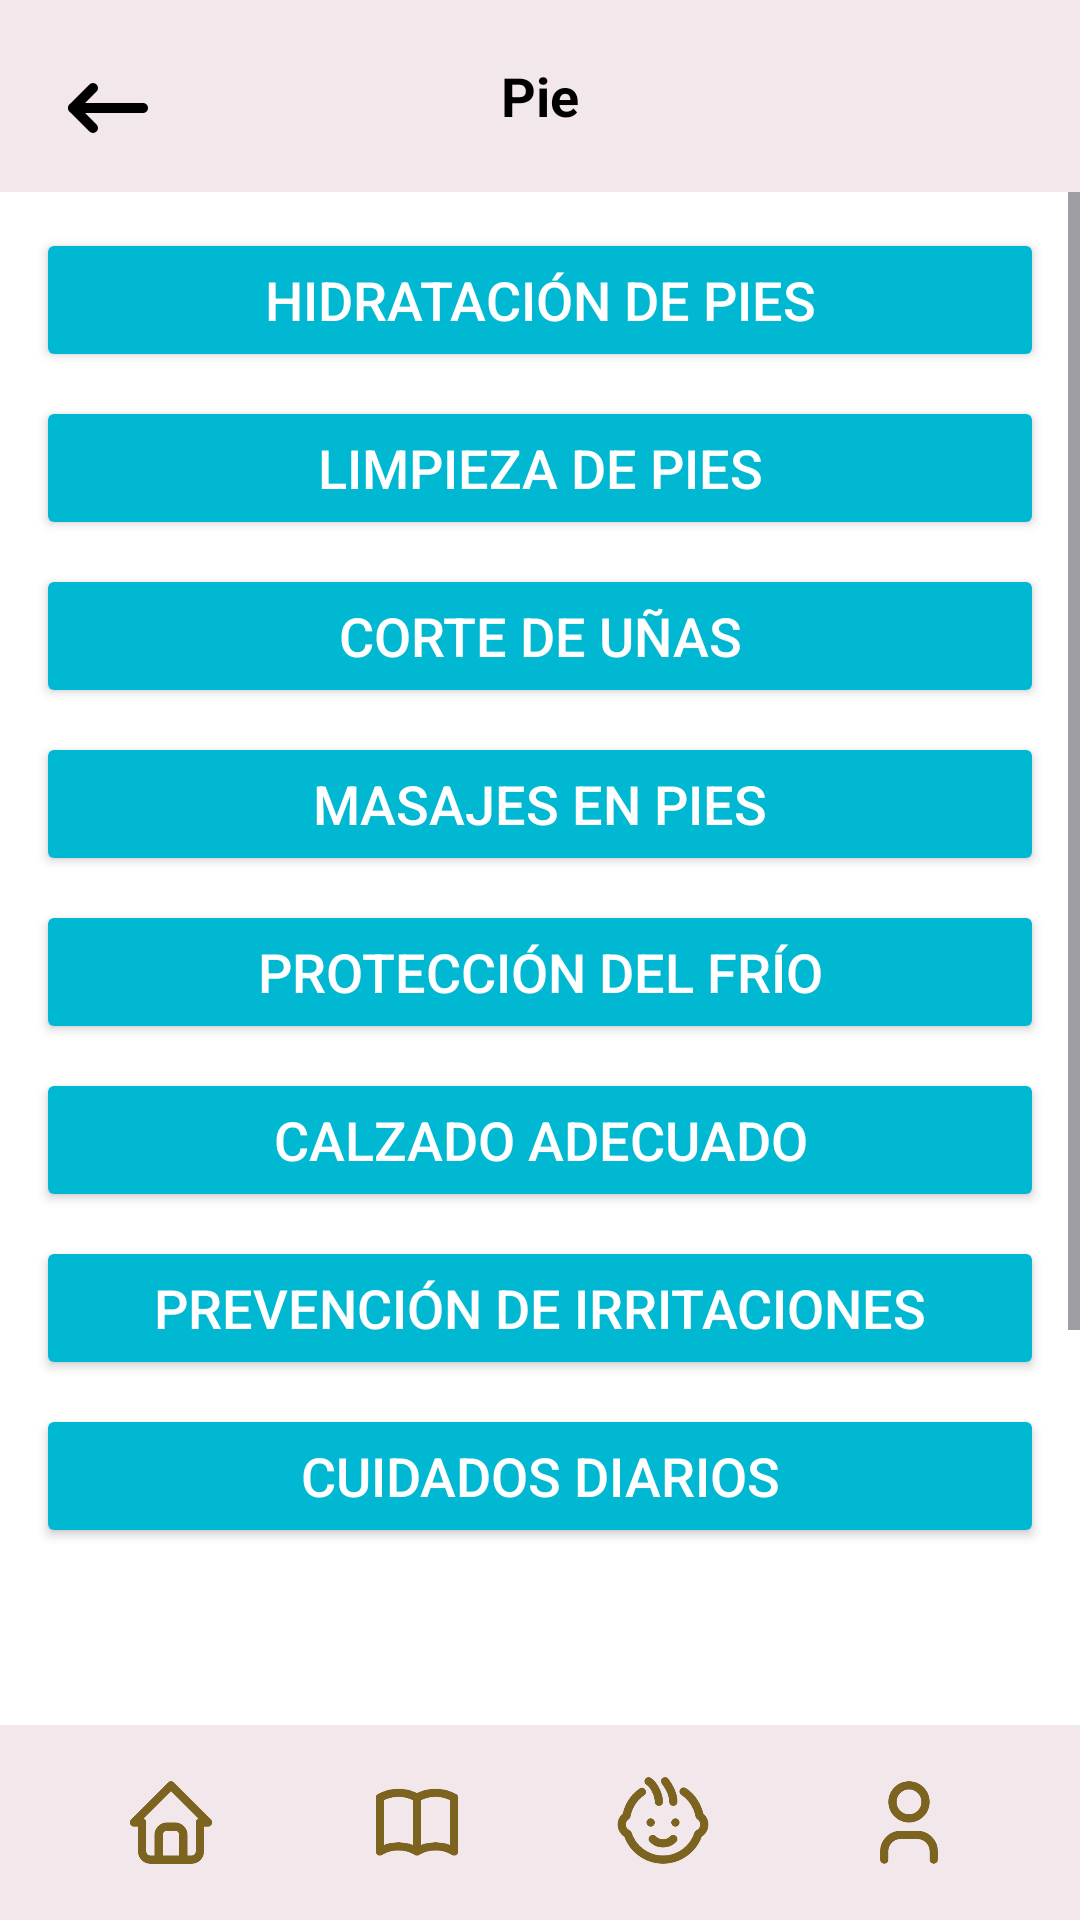

Layout XML and referenced resources for this Android screen:
<!-- AndroidManifest.xml: application theme Theme.BabyHarmonyApplication -->
<!-- res/layout/pies_seccion.xml -->
<?xml version="1.0" encoding="utf-8"?>
<LinearLayout xmlns:android="http://schemas.android.com/apk/res/android"
    xmlns:app="http://schemas.android.com/apk/res-auto"
    android:layout_width="match_parent"
    android:layout_height="match_parent"
    android:orientation="vertical"
    android:background="@color/white">

    <androidx.appcompat.widget.Toolbar
        android:layout_width="match_parent"
        android:layout_height="?attr/actionBarSize"
        android:background="@color/rosado"
>

        <ImageButton
            android:id="@+id/navigation_icon"
            android:layout_width="40dp"
            android:layout_height="40dp"
            android:layout_margin="16dp"
            android:adjustViewBounds="true"
            android:background="@android:color/transparent"
            android:onClick="navigateBack"
            android:scaleType="fitCenter"
            android:src="@drawable/patra"
            android:layout_gravity="start|center_vertical" />

        <TextView
            android:id="@+id/seccion_aprender"
            android:layout_width="wrap_content"
            android:layout_height="wrap_content"
            android:text="@string/pie"
            android:textColor="@color/black"
            android:textSize="18sp"
            android:textStyle="bold"
            android:gravity="center"
            android:layout_gravity="center" />

        <ImageButton
            android:id="@+id/settings_button"
            android:layout_width="wrap_content"
            android:layout_height="31dp"
            android:layout_gravity="end|center_vertical"
            android:layout_marginEnd="9dp"
            android:background="?attr/selectableItemBackgroundBorderless"
            android:src="@drawable/settings"
            android:onClick="navigateSettings"
            android:scaleType="centerInside"
            android:adjustViewBounds="true" />
    </androidx.appcompat.widget.Toolbar>

    <ScrollView
        android:layout_width="match_parent"
        android:layout_height="0dp"
        android:layout_weight="1">
    <LinearLayout
        android:layout_width="match_parent"
        android:layout_height="547dp"
        android:orientation="vertical"
        android:padding="12dp"
        android:paddingTop="16dp"
        android:paddingBottom="13dp">
        <Button
            android:layout_width="match_parent"
            android:layout_height="wrap_content"
            android:layout_marginBottom="8dp"
            android:backgroundTint="@color/azu"
            android:onClick="onHidratacionPiesBebeClick"
            android:text="Hidratación de Pies"
            android:textColor="@color/white"
            android:textSize="18sp"
            app:cornerRadius="8dp" />

        <Button
            android:layout_width="match_parent"
            android:layout_height="wrap_content"
            android:text="Limpieza de Pies"
            android:textColor="@color/white"
            app:cornerRadius="8dp"
            android:textSize="18sp"
            android:backgroundTint="@color/azu"
            android:layout_marginBottom="8dp"
            android:onClick="onLimpiezaPiesBebeClick"/>

        <Button
            android:layout_width="match_parent"
            android:layout_height="wrap_content"
            android:text="Corte de Uñas"
            android:textColor="@color/white"
            android:textSize="18sp"
            app:cornerRadius="8dp"
            android:backgroundTint="@color/azu"
            android:layout_marginBottom="8dp"
            android:onClick="onCorteUnasBebeClick"/>

        <Button
            android:layout_width="match_parent"
            android:layout_height="wrap_content"
            android:text="Masajes en Pies"
            android:textColor="@color/white"
            app:cornerRadius="8dp"
            android:textSize="18sp"
            android:backgroundTint="@color/azu"
            android:layout_marginBottom="8dp"
            android:onClick="onMasajesPiesBebeClick"/>

        <Button
            android:layout_width="match_parent"
            android:layout_height="wrap_content"
            android:text="Protección del Frío"
            android:textColor="@color/white"
            android:textSize="18sp"
            app:cornerRadius="8dp"
            android:backgroundTint="@color/azu"
            android:layout_marginBottom="8dp"
            android:onClick="onProteccionFrioClick"/>

        <Button
            android:layout_width="match_parent"
            android:layout_height="wrap_content"
            android:text="Calzado Adecuado"
            android:textColor="@color/white"
            android:textSize="18sp"
            app:cornerRadius="8dp"
            android:backgroundTint="@color/azu"
            android:layout_marginBottom="8dp"
            android:onClick="onCalzadoAdecuadoClick"/>

        <Button
            android:layout_width="match_parent"
            android:layout_height="wrap_content"
            android:text="Prevención de Irritaciones"
            android:textColor="@color/white"
            android:textSize="18sp"
            app:cornerRadius="8dp"
            android:backgroundTint="@color/azu"
            android:layout_marginBottom="8dp"
            android:onClick="onPrevencionIrritacionesClick"/>

        <Button
            android:layout_width="match_parent"
            android:layout_height="wrap_content"
            android:text="Cuidados Diarios"
            android:textColor="@color/white"
            android:textSize="18sp"
            android:backgroundTint="@color/azu"
            android:layout_marginBottom="8dp"
            app:cornerRadius="8dp"
            android:onClick="onCuidadosDiariosClick"/>

        <Button
            android:layout_width="match_parent"
            android:layout_height="wrap_content"
            android:text="Tratamientos Especiales"
            android:textColor="@color/white"
            android:textSize="18sp"
            android:backgroundTint="@color/azu"
            android:layout_marginBottom="16dp"
            app:cornerRadius="8dp"
            android:onClick="onTratamientosEspecialesClick"/>

    </LinearLayout>
    </ScrollView>

    <LinearLayout
        android:layout_width="match_parent"
        android:layout_height="65dp"
        android:background="@color/rosado"
        android:orientation="horizontal"
        android:layout_marginTop="60dp"
        android:padding="16dp">

        <LinearLayout
            android:layout_width="0dp"
            android:layout_height="wrap_content"
            android:layout_weight="1"
            android:orientation="vertical"
            android:gravity="center"
            android:clickable="true"
            android:focusable="true"
            android:onClick="onHomeClick">

            <ImageView
                android:id="@+id/home_boton"
                android:layout_width="wrap_content"
                android:layout_height="match_parent"
                android:layout_gravity="center"
                android:src="@drawable/selector_home" />

        </LinearLayout>

        <LinearLayout
            android:layout_width="0dp"
            android:layout_height="wrap_content"
            android:layout_weight="1"
            android:orientation="vertical"
            android:gravity="center"
            android:clickable="true"
            android:focusable="true"
            android:onClick="onAprenderClick">

            <ImageView
                android:id="@+id/aprender_boton"
                android:layout_width="wrap_content"
                android:layout_height="wrap_content"
                android:src="@drawable/selector_book"
                android:layout_gravity="center" />

        </LinearLayout>

        <LinearLayout
            android:layout_width="0dp"
            android:layout_height="wrap_content"
            android:layout_weight="1"
            android:orientation="vertical"
            android:gravity="center"
            android:clickable="true"
            android:focusable="true"
            android:onClick="onMiBebeClick">

            <ImageView
                android:id="@+id/bebe_boton"
                android:layout_width="wrap_content"
                android:layout_height="wrap_content"
                android:src="@drawable/selector_moodboy"
                android:layout_gravity="center" />

        </LinearLayout>

        <LinearLayout
            android:layout_width="0dp"
            android:layout_height="wrap_content"
            android:layout_weight="1"
            android:orientation="vertical"
            android:gravity="center"
            android:clickable="true"
            android:focusable="true"
            android:onClick="onPerfilClick">

            <ImageView
                android:id="@+id/perfil_boton"
                android:layout_width="wrap_content"
                android:layout_height="wrap_content"
                android:src="@drawable/selector_personaa"
                android:layout_gravity="center" />

        </LinearLayout>

    </LinearLayout>
</LinearLayout>
<!-- resources referenced by this layout -->
<resources>
  <color name="azu">#00b8d2</color>
  <color name="black">#FF000000</color>
  <color name="rosado">#F2E8EB</color>
  <color name="white">#FFFFFFFF</color>
  <!-- drawable patra: png bitmap (drawable, 2594 bytes) -->
  <!-- drawable selector_book: png bitmap (drawable, 6931 bytes) -->
  <!-- drawable selector_home: png bitmap (drawable, 8160 bytes) -->
  <!-- drawable selector_moodboy: png bitmap (drawable, 13912 bytes) -->
  <!-- drawable selector_personaa: png bitmap (drawable, 7777 bytes) -->
  <string name="pie">Pie </string>
  <style name="Theme.BabyHarmonyApplication" parent="Base.Theme.BabyHarmonyApplication" />
  <style name="Base.Theme.BabyHarmonyApplication" parent="Theme.Material3.DayNight.NoActionBar">
          
          
      </style>
</resources>
